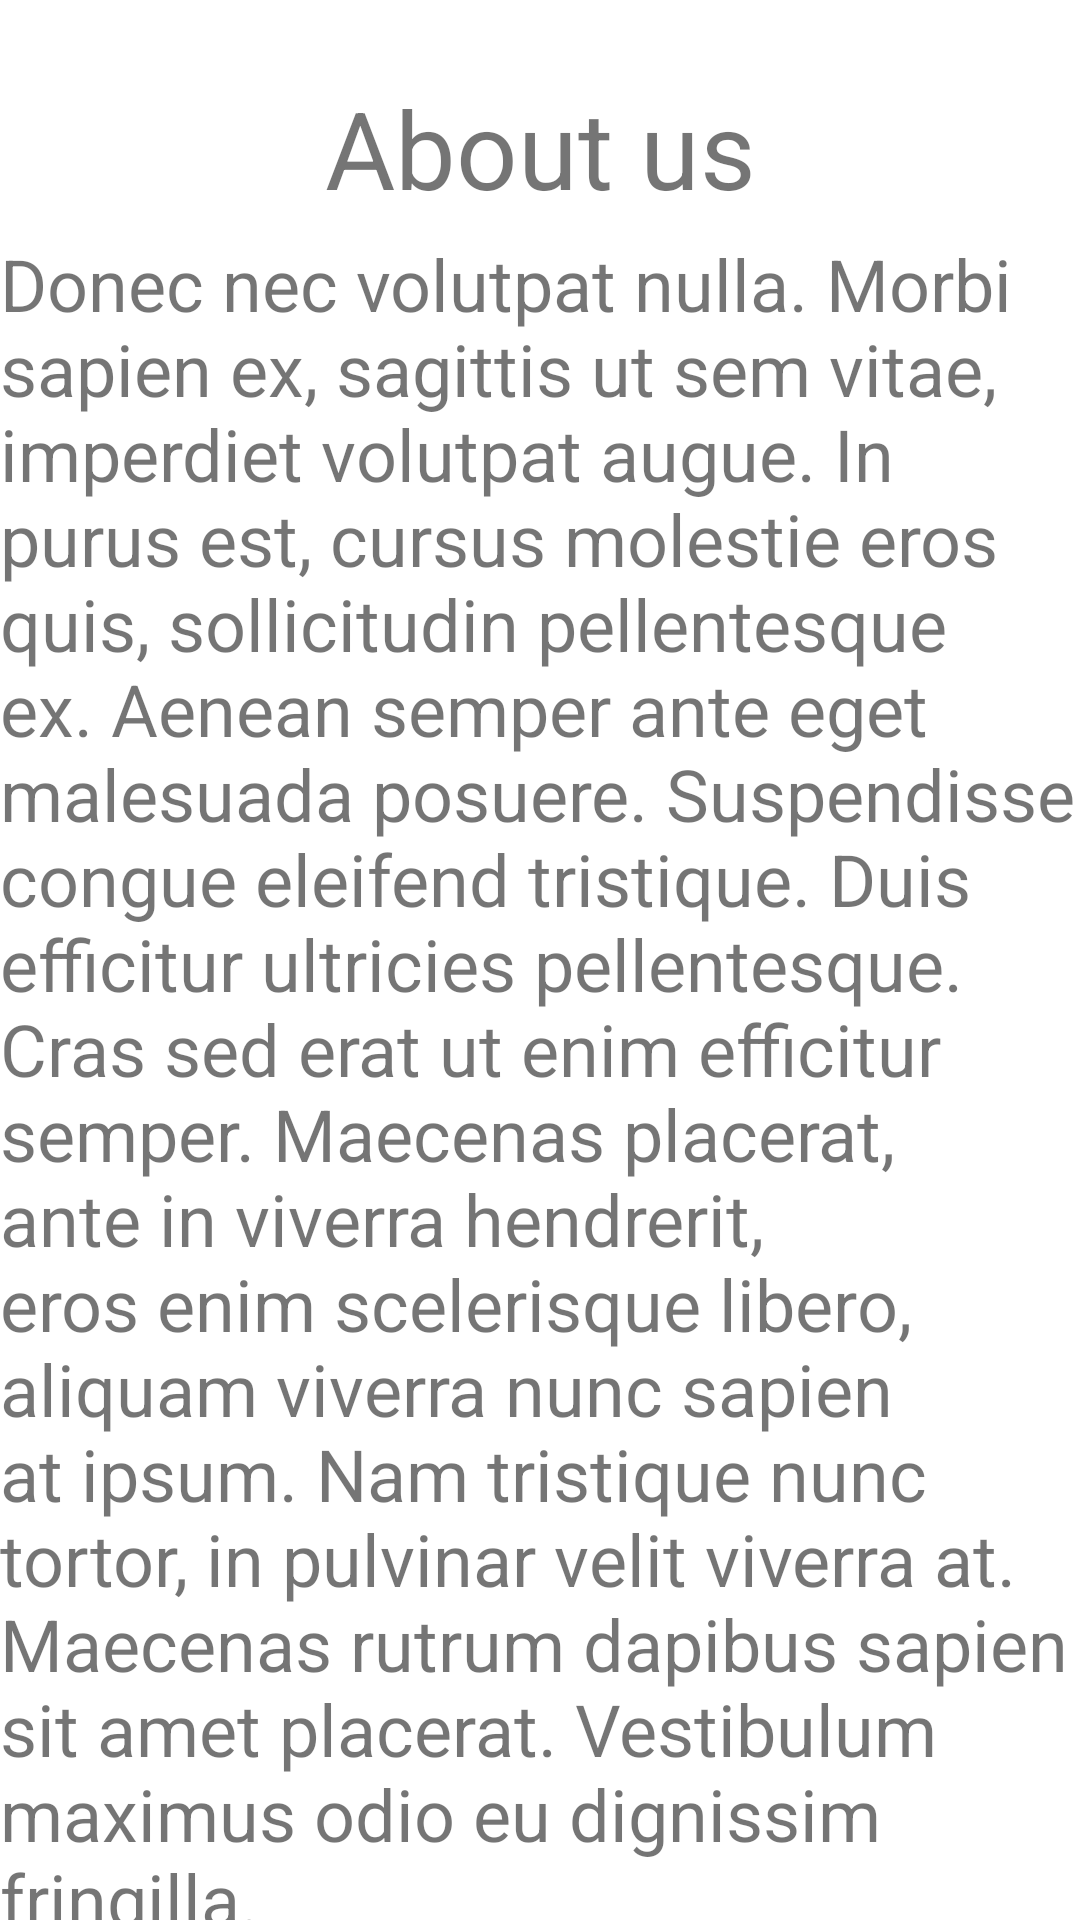

This screen was rendered from an Android layout file. Write that file and the resources it references.
<!-- AndroidManifest.xml: application theme Theme.SAE -->
<!-- res/layout/fragment_about_us.xml -->
<?xml version="1.0" encoding="utf-8"?>
<androidx.constraintlayout.widget.ConstraintLayout xmlns:android="http://schemas.android.com/apk/res/android"
    xmlns:tools="http://schemas.android.com/tools"
    android:layout_width="match_parent"
    android:layout_height="match_parent"
    xmlns:app="http://schemas.android.com/apk/res-auto"
    tools:context=".AboutUs">


    <TextView
        android:id="@+id/title"
        android:layout_width="wrap_content"
        android:layout_height="wrap_content"
        android:text="@string/about_us"
        android:textSize="36sp"
        app:layout_constraintStart_toStartOf="parent"
        app:layout_constraintEnd_toEndOf="parent"
        app:layout_constraintTop_toTopOf="parent"
        android:layout_marginTop="25dp"/>
    <TextView
        android:layout_width="wrap_content"
        android:layout_height="wrap_content"
        android:text="@string/about_us_brief"
        android:textSize="24sp"
        android:layout_margin="5dp"
        app:layout_constraintStart_toStartOf="parent"
        app:layout_constraintEnd_toEndOf="parent"
        app:layout_constraintTop_toBottomOf="@+id/title"
        android:autoSizeTextType="uniform"/>

</androidx.constraintlayout.widget.ConstraintLayout>
<!-- resources referenced by this layout -->
<resources>
  <string name="about_us">About us</string>
  <string name="about_us_brief">Donec nec volutpat nulla. Morbi sapien ex, sagittis ut sem vitae, imperdiet volutpat augue. In purus est, cursus molestie eros quis, sollicitudin pellentesque ex. Aenean semper ante eget malesuada posuere. Suspendisse congue eleifend tristique. Duis efficitur ultricies pellentesque. Cras sed erat ut enim efficitur semper. Maecenas placerat, ante in viverra hendrerit, eros enim scelerisque libero, aliquam viverra nunc sapien at ipsum. Nam tristique nunc tortor, in pulvinar velit viverra at. Maecenas rutrum dapibus sapien sit amet placerat. Vestibulum maximus odio eu dignissim fringilla.</string>
  <style name="Theme.SAE" parent="Theme.MaterialComponents.DayNight.DarkActionBar">
          
          <item name="colorPrimary">@color/dark_grey</item>
          <item name="colorPrimaryVariant">@color/dark_grey</item>
          <item name="colorOnPrimary">@color/white</item>
          
          <item name="colorSecondary">@color/teal_200</item>
          <item name="colorSecondaryVariant">@color/teal_700</item>
          <item name="colorOnSecondary">@color/black</item>
          
          <item name="android:statusBarColor" tools:targetApi="l">@color/dark_grey</item>
          
      </style>
  <color name="dark_grey">#222831</color>
  <color name="white">#FFFFFFFF</color>
  <color name="teal_200">#FF03DAC5</color>
  <color name="teal_700">#FF018786</color>
  <color name="black">#FF000000</color>
</resources>
